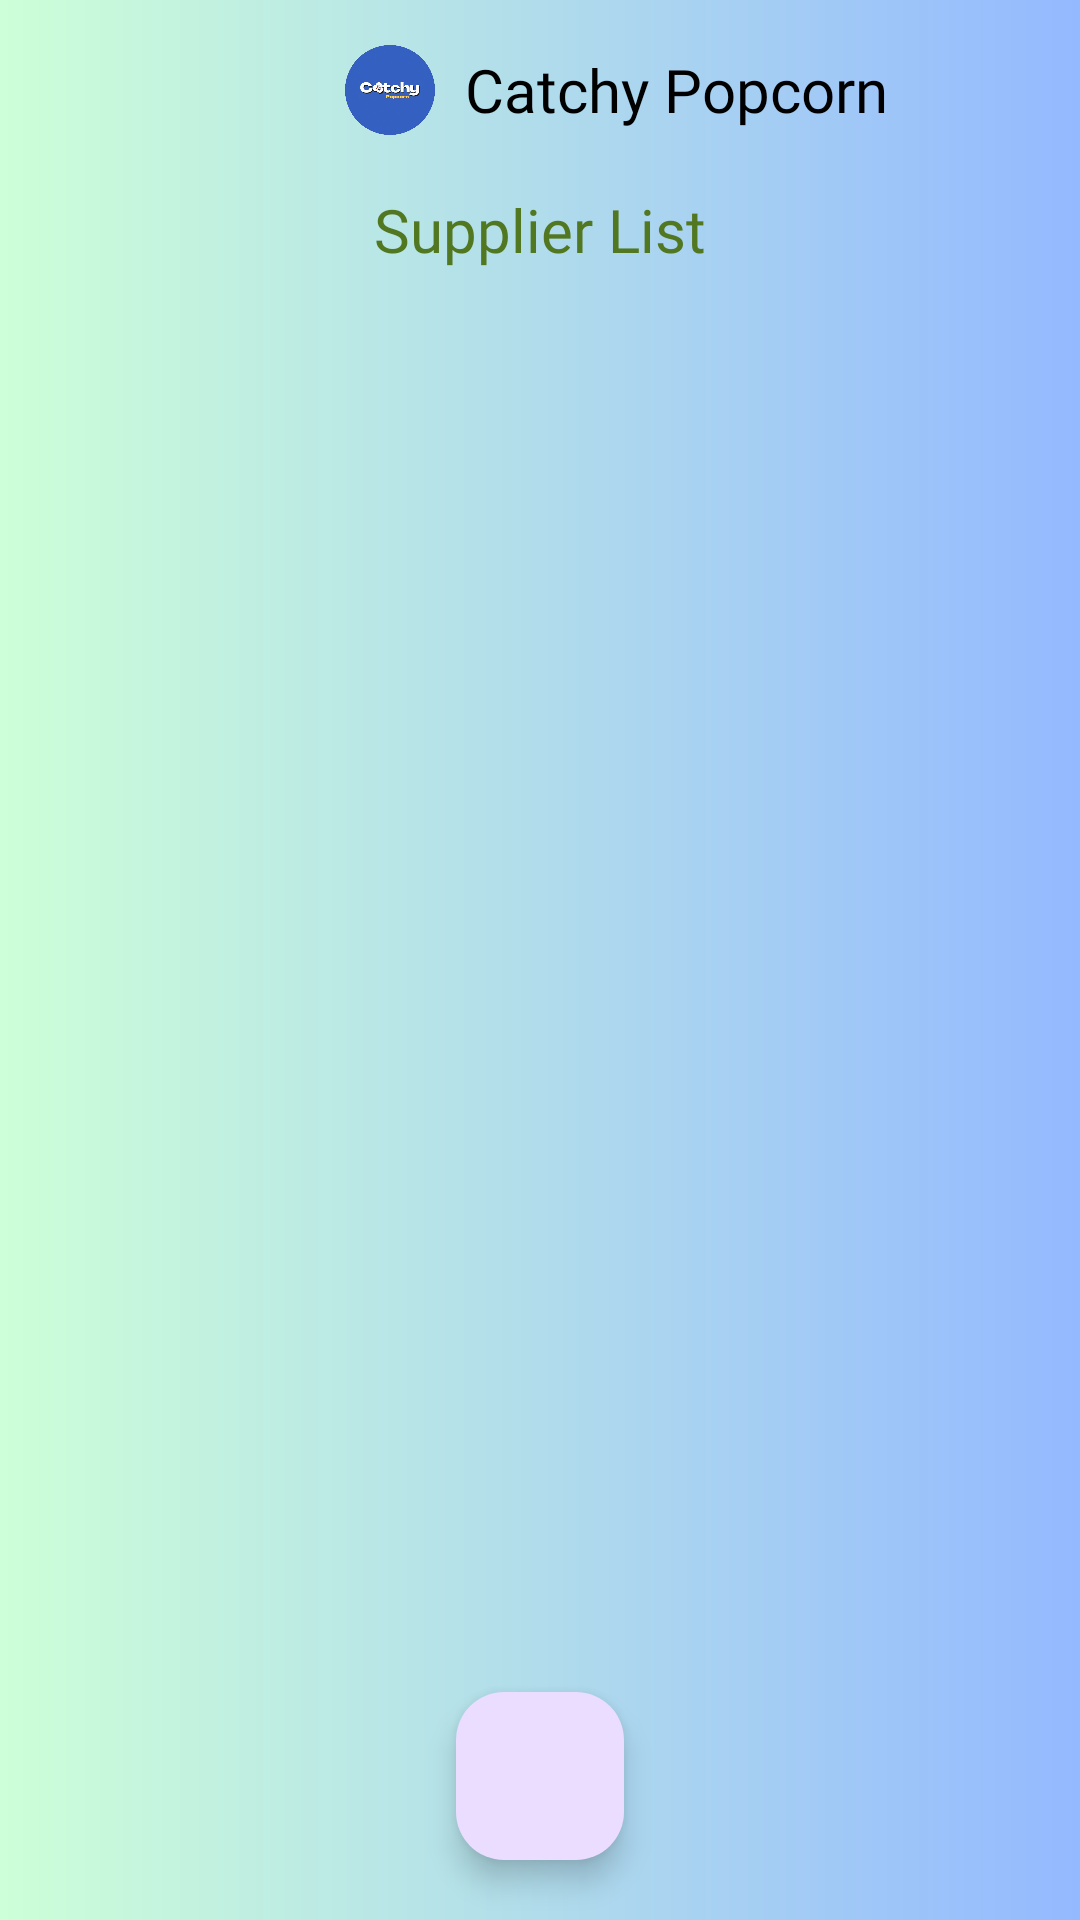

Produce the Android XML layout that renders to this screen, including the resource entries it uses.
<!-- AndroidManifest.xml: application theme Theme.CatchyPopcorn -->
<!-- res/layout/supplier.xml -->
<?xml version="1.0" encoding="utf-8"?>
<androidx.constraintlayout.widget.ConstraintLayout xmlns:android="http://schemas.android.com/apk/res/android"
    xmlns:app="http://schemas.android.com/apk/res-auto"
    xmlns:tools="http://schemas.android.com/tools"
    android:id="@+id/main"
    android:layout_width="match_parent"
    android:layout_height="match_parent"
    tools:context=".Supplier"
    android:background="@drawable/gradient_bg">

    <include layout="@layout/toolbar"/>

    <TextView
        android:layout_width="match_parent"
        android:layout_height="wrap_content"
        app:layout_constraintLeft_toLeftOf="parent"
        app:layout_constraintRight_toRightOf="parent"
        android:text="Supplier List"
        android:textSize="20sp"
        android:fontFamily="@font/blinker_bold"
        android:textColor="@color/hijaugelap"
        android:layout_marginBottom="10dp"
        app:layout_constraintBottom_toTopOf="@id/recyclerView"
        android:gravity="center"/>

    <androidx.recyclerview.widget.RecyclerView
        android:id="@+id/recyclerView"
        android:layout_width="match_parent"
        android:layout_height="match_parent"
        android:layout_marginTop="100dp"
        android:paddingLeft="30dp"
        android:paddingRight="30dp"
        android:paddingBottom="200dp"/>

    <com.google.android.material.floatingactionbutton.FloatingActionButton
        android:id="@+id/addSupplier"
        android:layout_width="wrap_content"
        android:layout_height="wrap_content"
        app:layout_constraintBottom_toBottomOf="parent"
        app:layout_constraintLeft_toLeftOf="parent"
        app:layout_constraintRight_toRightOf="parent"
        android:layout_marginBottom="20dp"
        android:contentDescription="none"
        android:src="@drawable/baseline_add_business_24"/>

</androidx.constraintlayout.widget.ConstraintLayout>
<!-- res/layout/toolbar.xml (included above) -->
<?xml version="1.0" encoding="utf-8"?>
<RelativeLayout xmlns:android="http://schemas.android.com/apk/res/android"
    android:layout_width="match_parent"
    android:layout_height="match_parent">

    <RelativeLayout
        android:layout_width="match_parent"
        android:layout_height="wrap_content"
        android:padding="15dp">

        <ImageView
            android:id="@+id/backArrow"
            android:layout_width="wrap_content"
            android:layout_height="wrap_content"
            android:src="@drawable/round_arrow_back_24"/>

        <LinearLayout
            android:layout_width="wrap_content"
            android:layout_height="wrap_content"
            android:orientation="horizontal"
            android:layout_marginLeft="100dp">

            <ImageView
                android:layout_width="30dp"
                android:layout_height="30dp"
                android:layout_marginRight="10dp"
                android:src="@drawable/logo"/>
            <TextView
                android:id="@+id/pageTitle"
                android:layout_width="match_parent"
                android:layout_height="wrap_content"
                android:text="Catchy Popcorn"
                android:gravity="center"
                android:layout_gravity="center"
                android:textSize="20sp"
                android:fontFamily="@font/blinker_bold"
                android:textColor="@color/black"/>

        </LinearLayout>

    </RelativeLayout>

</RelativeLayout>
<!-- resources referenced by this layout -->
<resources>
  <color name="black">#FF000000</color>
  <color name="hijaugelap">#527721</color>
  <!-- drawable gradient_bg (drawable) -->
  <?xml version="1.0" encoding="utf-8"?>
  <shape  xmlns:android="http://schemas.android.com/apk/res/android"
      android:shape="rectangle">
  
      <gradient android:startColor="#CDFFD8" android:endColor="#94B9FF"/>
  
  </shape>
  <!-- drawable logo: png bitmap (drawable, 188697 bytes) -->
  <style name="Theme.CatchyPopcorn" parent="Base.Theme.CatchyPopcorn" />
  <style name="Base.Theme.CatchyPopcorn" parent="Theme.Material3.DayNight.NoActionBar">
          
          
      </style>
</resources>
